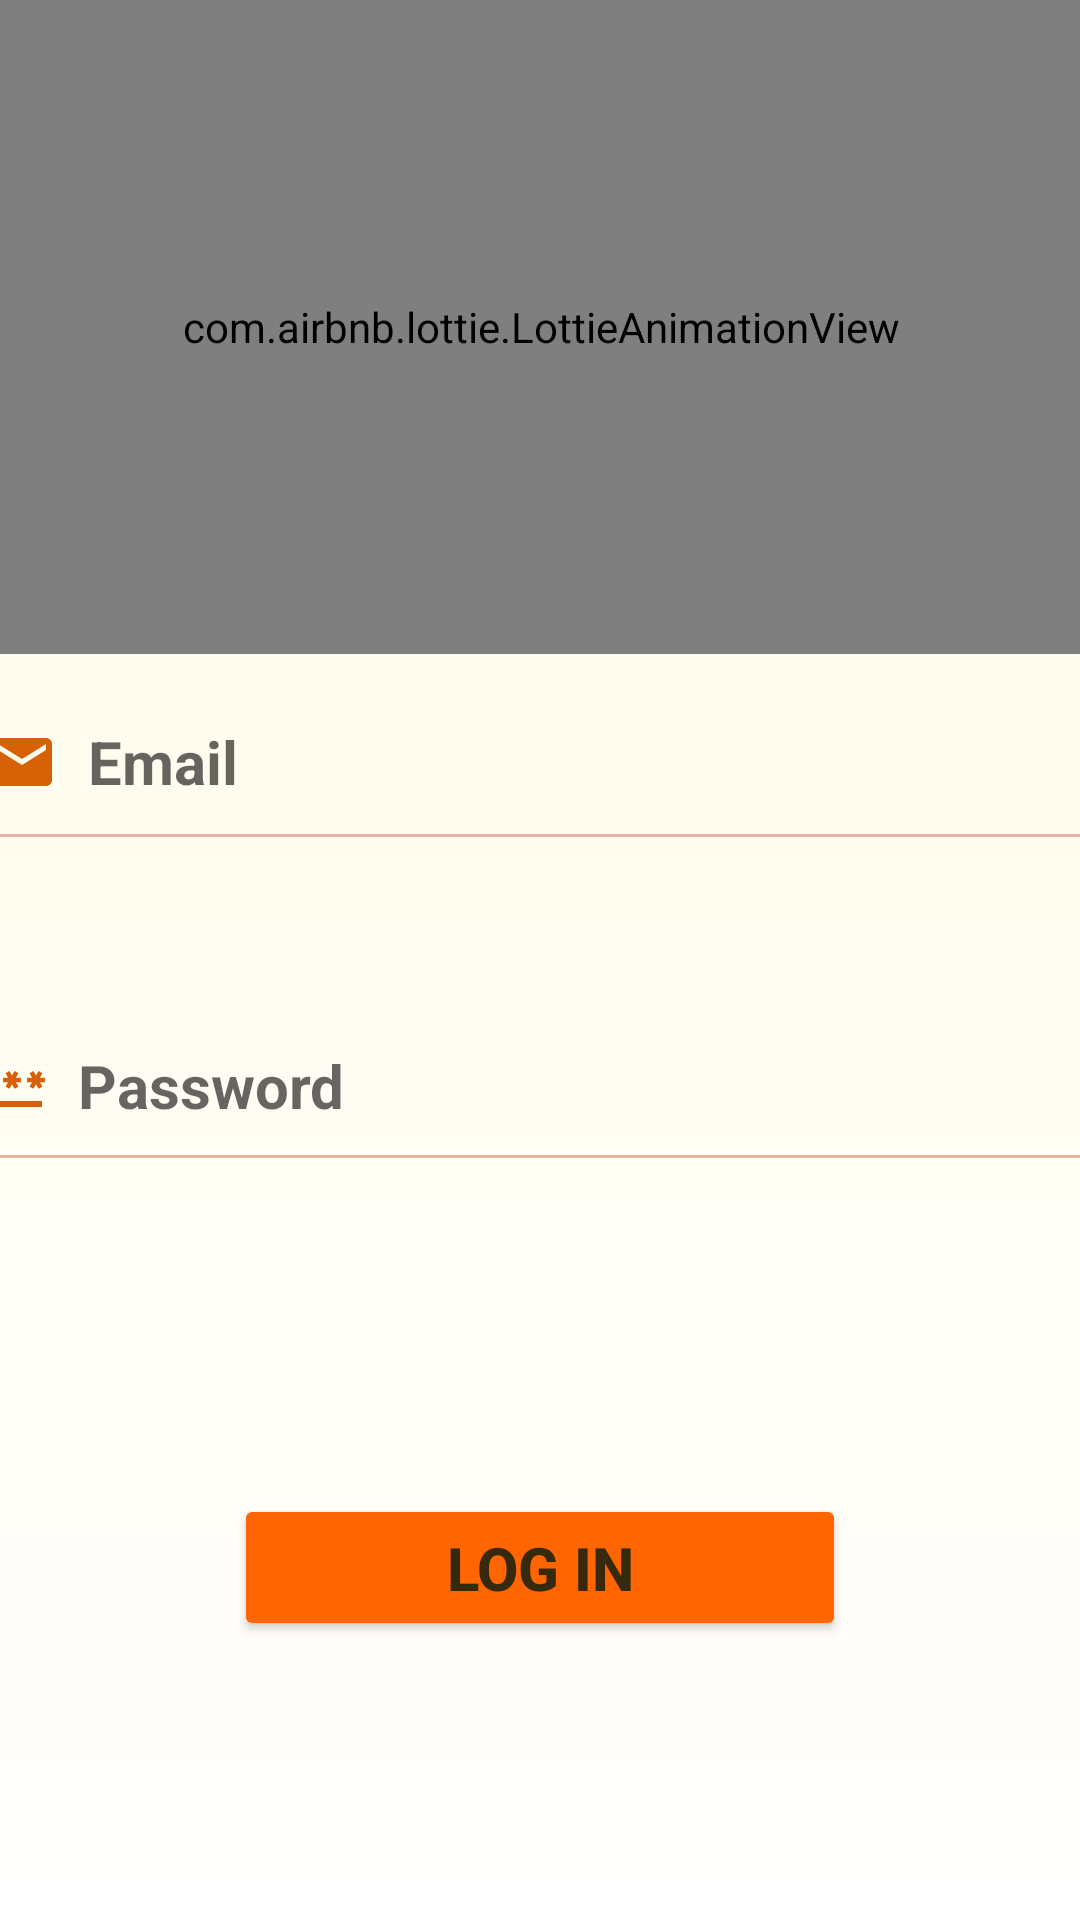

Produce the Android XML layout that renders to this screen, including the resource entries it uses.
<!-- AndroidManifest.xml: application theme Theme.RecipeAppProject -->
<!-- res/layout/fragment_sign_in_.xml -->
<?xml version="1.0" encoding="utf-8"?>
<androidx.constraintlayout.widget.ConstraintLayout xmlns:android="http://schemas.android.com/apk/res/android"
    xmlns:app="http://schemas.android.com/apk/res-auto"
    xmlns:tools="http://schemas.android.com/tools"
    android:layout_width="match_parent"
    android:layout_height="match_parent"
    android:background="@drawable/background"
    tools:context=".ui.Fragment_Activity1.SignInFragment">

    <com.google.android.material.textfield.TextInputLayout
        android:id="@+id/login_email_layout"
        android:layout_width="match_parent"
        android:layout_height="wrap_content"
        app:layout_constraintEnd_toEndOf="parent"
        app:layout_constraintStart_toStartOf="parent"
        app:layout_constraintTop_toTopOf="parent">

    </com.google.android.material.textfield.TextInputLayout>

    <com.google.android.material.textfield.TextInputEditText
        android:id="@+id/login_email_text"
        android:layout_width="410dp"
        android:layout_height="69dp"
        android:backgroundTint="@color/lightOrange"
        android:drawableStart="@drawable/baseline_email_24"
        android:drawablePadding="10dp"
        android:hint="@string/Email"
        android:inputType="textEmailAddress"
        android:paddingHorizontal="20dp"
        android:textColor="@color/brown"
        android:textSize="20sp"
        android:textStyle="bold"
        app:layout_constraintEnd_toEndOf="parent"
        app:layout_constraintStart_toStartOf="parent"
        app:layout_constraintTop_toBottomOf="@+id/lottie_signin"
        tools:ignore="VisualLintBounds" />

    <com.google.android.material.textfield.TextInputLayout
        android:id="@+id/login_password_layout"
        android:layout_width="match_parent"
        android:layout_height="wrap_content"
        app:layout_constraintEnd_toEndOf="parent"
        app:layout_constraintStart_toStartOf="parent"
        app:layout_constraintTop_toTopOf="parent">

    </com.google.android.material.textfield.TextInputLayout>

    <com.google.android.material.textfield.TextInputEditText
        android:id="@+id/login_password_text"
        android:layout_width="417dp"
        android:layout_height="67dp"
        android:layout_marginTop="40dp"
        android:backgroundTint="@color/lightOrange"
        android:drawableStart="@drawable/baseline_password_24"
        android:drawablePadding="10dp"
        android:hint="@string/password"
        android:inputType="textPassword"
        android:paddingHorizontal="20dp"
        android:textColor="@color/brown"
        android:textSize="20sp"
        android:textStyle="bold"
        app:layout_constraintEnd_toEndOf="parent"
        app:layout_constraintStart_toStartOf="parent"
        app:layout_constraintTop_toBottomOf="@+id/login_email_text"
        tools:ignore="VisualLintBounds" />

    <Button
        android:id="@+id/button_logIn"
        android:layout_width="204dp"
        android:layout_height="49dp"
        android:layout_marginTop="104dp"
        android:backgroundTint="@color/Orange_300"
        android:text="@string/Login"
        android:textColor="@color/brown"
        android:textSize="20sp"
        android:textStyle="bold"
        app:cornerRadius="10dp"
        app:layout_constraintEnd_toEndOf="parent"
        app:layout_constraintStart_toStartOf="parent"
        app:layout_constraintTop_toBottomOf="@+id/login_password_text" />

    <com.airbnb.lottie.LottieAnimationView
        android:id="@+id/lottie_signin"
        android:layout_width="410dp"
        android:layout_height="218dp"
        app:layout_constraintEnd_toEndOf="parent"
        app:layout_constraintStart_toStartOf="parent"
        app:layout_constraintTop_toTopOf="parent"
        app:lottie_autoPlay="true"
        app:lottie_loop="true"
        app:lottie_rawRes="@raw/orange" />

</androidx.constraintlayout.widget.ConstraintLayout>
<!-- resources referenced by this layout -->
<resources>
  <color name="Orange_300">#FF6500</color>
  <color name="brown">#37290D</color>
  <color name="lightOrange">#E6B4A4</color>
  <!-- drawable background (drawable) -->
  <?xml version="1.0" encoding="utf-8"?>
  <shape xmlns:android="http://schemas.android.com/apk/res/android"
      android:shape="rectangle">
  
      <gradient
          android:angle="270"
          android:endColor="@color/white"
          android:startColor="#FFF9E3" />
  
  </shape>
  <!-- drawable baseline_email_24 (drawable) -->
  <vector xmlns:android="http://schemas.android.com/apk/res/android"
      android:width="24dp"
      android:height="24dp"
      android:tint="#D76106"
      android:viewportWidth="24"
      android:viewportHeight="24">
  
      <path
          android:fillColor="@android:color/white"
          android:pathData="M20,4L4,4c-1.1,0 -1.99,0.9 -1.99,2L2,18c0,1.1 0.9,2 2,2h16c1.1,0 2,-0.9 2,-2L22,6c0,-1.1 -0.9,-2 -2,-2zM20,8l-8,5 -8,-5L4,6l8,5 8,-5v2z" />
  
  </vector>
  <!-- drawable baseline_password_24 (drawable) -->
  <vector xmlns:android="http://schemas.android.com/apk/res/android"
      android:width="24dp"
      android:height="24dp"
      android:tint="#D76106"
      android:viewportWidth="24"
      android:viewportHeight="24">
  
      <path
          android:fillColor="@android:color/white"
          android:pathData="M2,17h20v2H2V17zM3.15,12.95L4,11.47l0.85,1.48l1.3,-0.75L5.3,10.72H7v-1.5H5.3l0.85,-1.47L4.85,7L4,8.47L3.15,7l-1.3,0.75L2.7,9.22H1v1.5h1.7L1.85,12.2L3.15,12.95zM9.85,12.2l1.3,0.75L12,11.47l0.85,1.48l1.3,-0.75l-0.85,-1.48H15v-1.5h-1.7l0.85,-1.47L12.85,7L12,8.47L11.15,7l-1.3,0.75l0.85,1.47H9v1.5h1.7L9.85,12.2zM23,9.22h-1.7l0.85,-1.47L20.85,7L20,8.47L19.15,7l-1.3,0.75l0.85,1.47H17v1.5h1.7l-0.85,1.48l1.3,0.75L20,11.47l0.85,1.48l1.3,-0.75l-0.85,-1.48H23V9.22z" />
  
  </vector>
  <string name="Email">Email</string>
  <string name="Login">Log In</string>
  <string name="password">Password</string>
  <style name="Theme.RecipeAppProject" parent="Theme.MaterialComponents.DayNight.DarkActionBar">
          
          <item name="colorPrimary">@color/Orange_300</item>
          <item name="colorPrimaryVariant">@color/Orange_200</item>
          <item name="colorOnPrimary">@color/white</item>
          
          <item name="colorSecondary">@color/Yellow_100</item>
          <item name="colorSecondaryVariant">@color/yellow_200</item>
          <item name="colorOnSecondary">@color/black</item>
          
          <item name="android:statusBarColor">?attr/colorPrimary</item>
          
      </style>
  <color name="white">#FFFFFFFF</color>
  <color name="Orange_200">#FC4100</color>
  <color name="Yellow_100">#FFC100</color>
  <color name="yellow_200">#FFC55A</color>
  <color name="black">#FF000000</color>
</resources>
